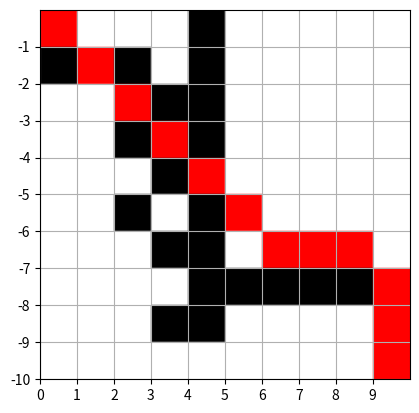

Reproduce this figure in Python.
#!/usr/bin/env python3
# -*- coding: utf-8 -*-
import matplotlib.pyplot as plt
import time

def visualize_path(maze, path):
    # Utw�rz obiekt do rysowania
    fig, ax = plt.subplots()
    
    # Przetw�rz labirynt
    for i in range(len(maze)):
        for j in range(len(maze[0])):
            if maze[i][j] == 1:
                # Je�li jest �ciana, dodaj prostok�t koloru czarnego
                ax.add_patch(plt.Rectangle((j, -i-1), 1, 1, color='black'))
            elif (i, j) in path:
                # Je�li punkt jest na �cie�ce, oznacz go kolorem czerwonym
                ax.add_patch(plt.Rectangle((j, -i-1), 1, 1, color='red'))
            else:
                # W przeciwnym razie, dodaj prostok�t koloru bia�ego
                ax.add_patch(plt.Rectangle((j, -i-1), 1, 1, color='white'))
                    # Ustaw granice i etykiety osi
    ax.set_xlim(0, len(maze[0]))
    ax.set_ylim(-len(maze), 0)
    ax.set_aspect('equal')
    ax.set_xticks(range(len(maze[0])))
    ax.set_yticks(range(-len(maze), 0))

    # Poka� rysunek
    plt.grid(True)
    plt.show()

class Node:
    """A node class for A* Pathfinding"""

    def __init__(self, parent=None, position=None):
        self.parent = parent
        self.position = position

        self.g = 0  # Koszt drogi od punktu startowego do bie��cego w�z�a
        self.h = 0  # Przybli�ony koszt odleg�o�ci od bie��cego w�z�a do celu
        self.f = 0  # Ca�kowity koszt, suma g i h

    def __eq__(self, other):
        return self.position == other.position


def astar(maze, start, end):
    """Returns a list of tuples as a path from the given start to the given end in the given maze"""
    # Tworzenie w�z�a startowego i ko�cowego
    start_node = Node(None, start)
    end_node = Node(None, end)

    # Inicjalizacja listy otwartej i zamkni�tej
    open_list = []
    closed_list = []

    # Dodanie w�z�a startowego do listy otwartej
    open_list.append(start_node)

    # P�tla g��wna algorytmu A*
    while open_list:
        # Wybierz bie��cy w�ze� z listy otwartej, kt�ry ma najni�szy koszt ca�kowity
        current_node = open_list[0]
        current_index = 0
        for index, item in enumerate(open_list):
            if item.f < current_node.f:
                current_node = item
                current_index = index

        # Usu� bie��cy w�ze� z listy otwartej i dodaj go do listy zamkni�tej
        open_list.pop(current_index)
        closed_list.append(current_node)

        # Sprawd�, czy osi�gni�to cel
        if current_node == end_node:
            path = []
            current = current_node
            while current is not None:
                path.append(current.position)
                current = current.parent
            return path[::-1]  # Zwr�� odwr�con� �cie�k�

        # Wygeneruj dzieci
        children = []
        for new_position in [(0, -1), (0, 1), (-1, 0), (1, 0), (-1, -1), (-1, 1), (1, -1), (1, 1)]:
            # Pobierz pozycj� w�z�a
            node_position = (current_node.position[0] + new_position[0], current_node.position[1] + new_position[1])
            
            # Sprawd�, czy w�ze� jest poza granicami labiryntu
            if node_position[0] > (len(maze) - 1) or node_position[0] < 0 or \
                    node_position[1] > (len(maze[len(maze) - 1]) - 1) or node_position[1] < 0:
                continue

            # Sprawd�, czy w�ze� jest na przeszkodzie
            if maze[node_position[0]][node_position[1]] != 0:
                # print(maze[node_position[0]][node_position[1]])
                # print(node_position)
                # print("tak")
                continue

            # Utw�rz nowy w�ze�
            new_node = Node(current_node, node_position)
            

            # Dodaj nowy w�ze� do listy dzieci
            children.append(new_node)

        # Przetw�rz dzieci
        for child in children:
            # Sprawd�, czy dziecko znajduje si� na li�cie zamkni�tej
            if child in closed_list:
                continue

            # Oblicz koszty dla dziecka
            child.g = current_node.g + 1
            child.h = ((child.position[0] - end_node.position[0]) ** 2) + \
                      ((child.position[1] - end_node.position[1]) ** 2)
            child.f = child.g + child.h

            # Sprawd�, czy dziecko znajduje si� ju� na li�cie otwartej
            child_open = False
            for open_node in open_list:
                if child == open_node and child.g < open_node.g:  # Zmiana warunku
                    child_open = True
                    break

            # Dodaj dziecko do listy otwartej, je�li nie jest tam jeszcze
            if not child_open:
                open_list.append(child)
     
    


def main():
    maze = [[0, 0, 0, 0, 1, 0, 0, 0, 0, 0],
            [1, 0, 1, 0, 1, 0, 0, 0, 0, 0],
            [0, 0, 0, 1, 1, 0, 0, 0, 0, 0],
            [0, 0, 1, 0, 1, 0, 0, 0, 0, 0],
            [0, 0, 0, 1, 0, 0, 0, 0, 0, 0],
            [0, 0, 1, 0, 1, 0, 0, 0, 0, 0],
            [0, 0, 0, 1, 1, 0, 0, 0, 0, 0],
            [0, 0, 0, 0, 1, 1, 1, 1, 1, 0],
            [0, 0, 0, 1, 1, 0, 0, 0, 0, 0],
            [0, 0, 0, 0, 0, 0, 0, 0, 0, 0]]

    start = (0, 0)
    end = (9, 9)

    clock_start = time.time()
    path = astar(maze, start, end)
    clock_end = time.time()
    print(path)
    print(f"Czas działania: {clock_end - clock_start}")
    # Wywo�aj funkcj� do wizualizacji
    visualize_path(maze, path)


if __name__ == '__main__':
    main()


# Przykład trudny dla algorytmu A*
    # maze = [[0, 0, 0, 0, 1, 0, 0, 0, 0, 0],
    #         [1, 0, 1, 0, 1, 0, 0, 0, 0, 0],
    #         [0, 0, 0, 1, 1, 0, 0, 0, 0, 0],
    #         [0, 0, 1, 1, 1, 0, 0, 0, 0, 0],
    #         [0, 0, 0, 1, 1, 0, 0, 0, 0, 0],
    #         [0, 0, 1, 0, 1, 0, 0, 0, 0, 0],
    #         [0, 0, 0, 1, 1, 0, 0, 0, 0, 0],
    #         [0, 0, 0, 0, 1, 1, 1, 1, 1, 0],
    #         [0, 0, 0, 1, 1, 0, 0, 0, 0, 0],
    #         [0, 0, 0, 0, 0, 0, 0, 0, 0, 0]]


# Przykład łatwy dla algorytmu A*
    # maze = [[0, 0, 0, 0, 1, 0, 0, 0, 0, 0],
    #         [1, 0, 1, 0, 1, 0, 0, 0, 0, 0],
    #         [0, 0, 0, 1, 1, 0, 0, 0, 0, 0],
    #         [0, 0, 1, 0, 1, 0, 0, 0, 0, 0],
    #         [0, 0, 0, 1, 0, 0, 0, 0, 0, 0],
    #         [0, 0, 1, 0, 1, 0, 0, 0, 0, 0],
    #         [0, 0, 0, 1, 1, 0, 0, 0, 0, 0],
    #         [0, 0, 0, 0, 1, 1, 1, 1, 1, 0],
    #         [0, 0, 0, 1, 1, 0, 0, 0, 0, 0],
    #         [0, 0, 0, 0, 0, 0, 0, 0, 0, 0]]
